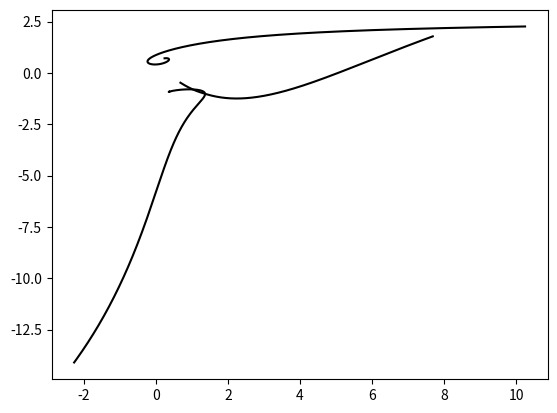

Reproduce this figure in Python. (Note: this script raises an exception after producing the figure.)
import numpy as np
import matplotlib.pyplot as plt

G = 1  # 6.674 * 10 ** (-11) todo



"""
    オブジェクトの定義、返り値は物体の位置、速度のリスト
"""
class body:
    def __init__(self, default_position, default_vel, mass):
        self.velocity = np.array([default_vel])
        self.position = np.array([default_position])
        self.mass = mass

    def vel(self):
        return np.array(self.velocity[-1])

    def pos(self):
        return np.array(self.position[-1])


"""
    定義したオブジェクトクラスを用い三体問題を計算する。dtは積分間隔
"""
class TBP:
    def __init__(self, body1, body2, body3, dt=0.001):
        self.mass = np.array([body1.mass, body2.mass, body3.mass])
        self.dt = dt
        self.body1 = body1
        self.body2 = body2
        self.body3 = body3

    """
        加速度を計算する。返り値は3×2のベクトル
    """
    def calc_a(self):
        # 物体間の距離ベクトル shape(3, 2)
        self.r = np.array([self.body1.pos() - self.body2.pos(),
                           self.body2.pos() - self.body3.pos(),
                           self.body3.pos() - self.body1.pos()])
        
        # 物体間の距離shape(3,)
        self.abs_r = np.array(np.linalg.norm([self.r[0],
                                          self.r[1],
                                          self.r[2]], axis=1))
        

        self.F_vec = -G * np.tile((np.array([self.mass[0] * self.mass[1],
                           self.mass[1] * self.mass[2],
                           self.mass[2] * self.mass[0]]) / 
                           self.abs_r ** 3).reshape(3,1),2) * self.r 
                                        

        self.F = self.F_vec - np.roll(self.F_vec, -2)
        self.a = self.F / np.array([[self.mass[i],
                                     self.mass[i]] for i in range(3)])

        return self.a

    """
        dxだけ計算を進める。
    """
    def dx(self):
        self.calc_a()
        self.bodies = [self.body1, self.body2, self.body3]
        for i in self.bodies:
            i.position = np.append(i.position,
                                   np.array([i.pos() + i.vel() * self.dt]),
                                   axis=0)

            i.velocity = np.append(i.velocity,
                np.array([i.vel() + self.a[self.bodies.index(i)] * self.dt]),
                axis=0)

    """
    dxを何回も繰り返して求める。
    """
    def t_(self, t):
        t = t * 10
        repeat = int(t / self.dt)
        for i in range(repeat):
            self.dx()

    """
    結果を図にして保存する。
    """
    def show(self, to_file):
        self.fig, self.ax = plt.subplots()

        #self.ax.set_ylim(-1, 1)
        #self.ax.set_xlim(-1, 1)
        print(self.body1.position)
        print(self.body2.position)
        print(self.body3.position)
        self.ax.plot(self.body1.position[:, 0], self.body1.position[:, 1], 'k-')
        self.ax.plot(self.body2.position[:, 0], self.body2.position[:, 1], 'k-')
        self.ax.plot(self.body3.position[:, 0], self.body3.position[:, 1], 'k-')
        self.fig.savefig(to_file)
        self.fig.show()


    """
    結果をアニメーションにして保存する。　まだ大丈夫　# todo
    """
    def ani_show():
        pass

    """
    データを作成して保存する。
    カスタマイズをどうするかまだ思案中。ただこれが重要
    """
    def make_data():
        pass



counter = 0


def calc_TBP(arg, to_file):
    global counter
    counter = counter + 1
    # print(arg[12])
    body1 = body(arg[0:2], arg[2:4], arg[4])
    body2 = body(arg[5:7], arg[7:9], arg[9])
    body3 = body(arg[10:12], arg[12:14], arg[14])
    TBP_Prime = TBP(body1, body2, body3)
    TBP_Prime.t_(arg[15])
    TBP_Prime.show(to_file)
    print(counter)
    return np.array([[body1.pos(), 
                      body2.pos(),
                      body3.pos()],
                     [body1.vel(),
                      body2.vel(),
                      body3.vel()]]).flatten()

def random_default():
    rand_mass = [np.random.rand()/10000 + 1 for i in range(3)]
    rand_position1 = np.random.rand(2)*2 - 1.
    rand_position2 = np.random.rand(2)*2 - 1.
    rand_position3 = np.random.rand(2)*2 - 1. 
    rand_velocity1 = np.random.rand(2)*2 - 1.
    rand_velocity2 = np.random.rand(2)*2 - 1.
    rand_velocity3 = np.random.rand(2)*2 - 1. 

    return np.array([rand_position1[0], rand_position1[1],
                     rand_velocity1[0], rand_velocity1[1], rand_mass[0],
                     rand_position2[0], rand_position2[1],
                     rand_velocity2[0], rand_velocity2[1], rand_mass[1],
                     rand_position3[0], rand_position3[1],
                     rand_velocity3[0], rand_velocity3[1], rand_mass[2], 1])

if "__main__" == __name__:
    for i in range(5):
        print(random_default())
        print(calc_TBP(random_default(), f"Result/fig{i+1}.png"))
